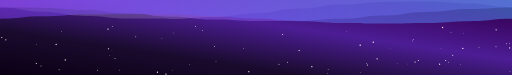
t = 0.00 s
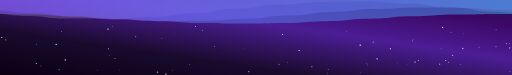
t = 1.67 s
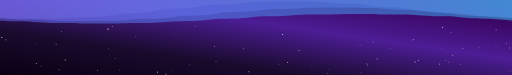
t = 3.33 s
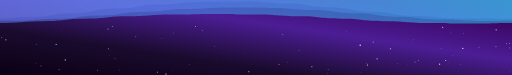
t = 5.00 s
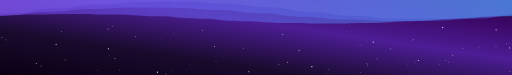
t = 6.67 s
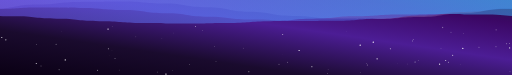
t = 8.33 s

The animated SVG that drew these frames (rendered in a browser with its animation timeline set to each time). Animation: 73 SMIL elements (animate=70,animateTransform=3); frames cover the first 8.33 s, repeats indefinitely.

<svg width="100%" viewBox="0 0 1500 220" xmlns="http://www.w3.org/2000/svg" preserveAspectRatio="none">
<defs>
  <linearGradient id="galaxyBg" x1="0%" y1="0%" x2="100%" y2="100%">
    <stop offset="0%" stop-color="#0a0014"/>
    <stop offset="30%" stop-color="#1a0b2e"/>
    <stop offset="60%" stop-color="#4c1d95"/>
    <stop offset="85%" stop-color="#3b0764"/>
    <stop offset="100%" stop-color="#1e1b4b"/>
  </linearGradient>
  <linearGradient id="waveA" x1="0%" y1="0%" x2="100%" y2="0%">
    <stop offset="0%" stop-color="#7C3AED" stop-opacity="0.55"/>
    <stop offset="100%" stop-color="#22D3EE" stop-opacity="0.55"/>
  </linearGradient>
  <linearGradient id="waveB" x1="0%" y1="0%" x2="100%" y2="0%">
    <stop offset="0%" stop-color="#a855f7" stop-opacity="0.45"/>
    <stop offset="100%" stop-color="#3B82F6" stop-opacity="0.45"/>
  </linearGradient>
  <linearGradient id="waveC" x1="0%" y1="0%" x2="100%" y2="0%">
    <stop offset="0%" stop-color="#ffffff" stop-opacity="0.15"/>
    <stop offset="100%" stop-color="#c4b5fd" stop-opacity="0.25"/>
  </linearGradient>
</defs>
  <g transform="translate(0,220) scale(1,-1)">
<rect x="0" y="0" width="1500" height="220" fill="url(#galaxyBg)"/>
<g><circle cx="959.1" cy="3.6" r="0.99" fill="#ffffff"><animate attributeName="opacity" values="0.15;1;0.15" dur="2.34s" begin="2.21s" repeatCount="indefinite"/></circle><circle cx="1015.0" cy="127.6" r="0.72" fill="#ffffff"><animate attributeName="opacity" values="0.15;1;0.15" dur="2.81s" begin="0.09s" repeatCount="indefinite"/></circle><circle cx="328.0" cy="72.3" r="0.64" fill="#ffffff"><animate attributeName="opacity" values="0.15;1;0.15" dur="2.28s" begin="1.95s" repeatCount="indefinite"/></circle><circle cx="817.4" cy="31.5" r="1.42" fill="#ffffff"><animate attributeName="opacity" values="0.15;1;0.15" dur="3.74s" begin="0.02s" repeatCount="indefinite"/></circle><circle cx="1208.7" cy="99.8" r="1.08" fill="#ffffff"><animate attributeName="opacity" values="0.15;1;0.15" dur="2.17s" begin="2.87s" repeatCount="indefinite"/></circle><circle cx="504.9" cy="13.3" r="0.74" fill="#ffffff"><animate attributeName="opacity" values="0.15;1;0.15" dur="3.83s" begin="1.81s" repeatCount="indefinite"/></circle><circle cx="1210.7" cy="104.4" r="1.35" fill="#ffffff"><animate attributeName="opacity" values="0.15;1;0.15" dur="4.14s" begin="1.14s" repeatCount="indefinite"/></circle><circle cx="828.1" cy="118.6" r="1.47" fill="#ffffff"><animate attributeName="opacity" values="0.15;1;0.15" dur="3.87s" begin="1.73s" repeatCount="indefinite"/></circle><circle cx="1056.9" cy="6.6" r="0.92" fill="#ffffff"><animate attributeName="opacity" values="0.15;1;0.15" dur="2.49s" begin="0.24s" repeatCount="indefinite"/></circle><circle cx="349.2" cy="14.4" r="0.99" fill="#ffffff"><animate attributeName="opacity" values="0.15;1;0.15" dur="3.33s" begin="1.09s" repeatCount="indefinite"/></circle><circle cx="555.3" cy="30.0" r="0.97" fill="#ffffff"><animate attributeName="opacity" values="0.15;1;0.15" dur="4.05s" begin="1.94s" repeatCount="indefinite"/></circle><circle cx="913.7" cy="24.5" r="1.62" fill="#ffffff"><animate attributeName="opacity" values="0.15;1;0.15" dur="2.19s" begin="1.14s" repeatCount="indefinite"/></circle><circle cx="1484.3" cy="91.5" r="1.38" fill="#ffffff"><animate attributeName="opacity" values="0.15;1;0.15" dur="3.44s" begin="2.53s" repeatCount="indefinite"/></circle><circle cx="1164.0" cy="32.8" r="0.64" fill="#ffffff"><animate attributeName="opacity" values="0.15;1;0.15" dur="2.56s" begin="0.8s" repeatCount="indefinite"/></circle><circle cx="316.5" cy="134.8" r="1.83" fill="#ffffff"><animate attributeName="opacity" values="0.15;1;0.15" dur="2.56s" begin="1.97s" repeatCount="indefinite"/></circle><circle cx="593.4" cy="130.8" r="1.24" fill="#ffffff"><animate attributeName="opacity" values="0.15;1;0.15" dur="2.44s" begin="0.74s" repeatCount="indefinite"/></circle><circle cx="842.1" cy="37.6" r="1.42" fill="#ffffff"><animate attributeName="opacity" values="0.15;1;0.15" dur="3.95s" begin="1.2s" repeatCount="indefinite"/></circle><circle cx="329.0" cy="142.6" r="1.31" fill="#ffffff"><animate attributeName="opacity" values="0.15;1;0.15" dur="2.02s" begin="0.14s" repeatCount="indefinite"/></circle><circle cx="164.5" cy="89.7" r="1.71" fill="#ffffff"><animate attributeName="opacity" values="0.15;1;0.15" dur="2.81s" begin="0.19s" repeatCount="indefinite"/></circle><circle cx="572.4" cy="142.4" r="1.34" fill="#ffffff"><animate attributeName="opacity" values="0.15;1;0.15" dur="4.13s" begin="2.58s" repeatCount="indefinite"/></circle><circle cx="17.2" cy="103.1" r="1.55" fill="#ffffff"><animate attributeName="opacity" values="0.15;1;0.15" dur="3.09s" begin="0.8s" repeatCount="indefinite"/></circle><circle cx="961.4" cy="16.0" r="1.21" fill="#ffffff"><animate attributeName="opacity" values="0.15;1;0.15" dur="2.89s" begin="2.86s" repeatCount="indefinite"/></circle><circle cx="1313.8" cy="37.7" r="1.3" fill="#ffffff"><animate attributeName="opacity" values="0.15;1;0.15" dur="2.23s" begin="2.74s" repeatCount="indefinite"/></circle><circle cx="1305.8" cy="42.7" r="1.49" fill="#ffffff"><animate attributeName="opacity" values="0.15;1;0.15" dur="3.26s" begin="0.46s" repeatCount="indefinite"/></circle><circle cx="1143.8" cy="77.1" r="1.69" fill="#ffffff"><animate attributeName="opacity" values="0.15;1;0.15" dur="3.07s" begin="0.0s" repeatCount="indefinite"/></circle><circle cx="486.2" cy="2.8" r="1.9" fill="#ffffff"><animate attributeName="opacity" values="0.15;1;0.15" dur="3.91s" begin="2.49s" repeatCount="indefinite"/></circle><circle cx="461.3" cy="8.3" r="1.83" fill="#ffffff"><animate attributeName="opacity" values="0.15;1;0.15" dur="4.07s" begin="0.26s" repeatCount="indefinite"/></circle><circle cx="729.0" cy="9.9" r="1.66" fill="#ffffff"><animate attributeName="opacity" values="0.15;1;0.15" dur="3.64s" begin="0.39s" repeatCount="indefinite"/></circle><circle cx="712.9" cy="78.6" r="0.97" fill="#ffffff"><animate attributeName="opacity" values="0.15;1;0.15" dur="3.89s" begin="1.27s" repeatCount="indefinite"/></circle><circle cx="317.7" cy="77.1" r="1.62" fill="#ffffff"><animate attributeName="opacity" values="0.15;1;0.15" dur="2.28s" begin="0.94s" repeatCount="indefinite"/></circle><circle cx="1492.7" cy="92.9" r="1.21" fill="#ffffff"><animate attributeName="opacity" values="0.15;1;0.15" dur="3.04s" begin="0.36s" repeatCount="indefinite"/></circle><circle cx="337.0" cy="48.3" r="1.42" fill="#ffffff"><animate attributeName="opacity" values="0.15;1;0.15" dur="2.35s" begin="0.66s" repeatCount="indefinite"/></circle><circle cx="106.5" cy="90.2" r="0.92" fill="#ffffff"><animate attributeName="opacity" values="0.15;1;0.15" dur="3.97s" begin="2.58s" repeatCount="indefinite"/></circle><circle cx="106.3" cy="34.0" r="1.54" fill="#ffffff"><animate attributeName="opacity" values="0.15;1;0.15" dur="2.31s" begin="0.4s" repeatCount="indefinite"/></circle><circle cx="1403.3" cy="81.7" r="1.26" fill="#ffffff"><animate attributeName="opacity" values="0.15;1;0.15" dur="3.68s" begin="2.42s" repeatCount="indefinite"/></circle><circle cx="285.6" cy="13.9" r="1.2" fill="#ffffff"><animate attributeName="opacity" values="0.15;1;0.15" dur="2.82s" begin="1.4s" repeatCount="indefinite"/></circle><circle cx="1093.6" cy="96.3" r="1.98" fill="#ffffff"><animate attributeName="opacity" values="0.15;1;0.15" dur="2.04s" begin="1.21s" repeatCount="indefinite"/></circle><circle cx="509.0" cy="123.2" r="0.95" fill="#ffffff"><animate attributeName="opacity" values="0.15;1;0.15" dur="2.26s" begin="1.35s" repeatCount="indefinite"/></circle><circle cx="632.8" cy="39.8" r="0.95" fill="#ffffff"><animate attributeName="opacity" values="0.15;1;0.15" dur="4.02s" begin="1.33s" repeatCount="indefinite"/></circle><circle cx="1292.0" cy="78.7" r="0.67" fill="#ffffff"><animate attributeName="opacity" values="0.15;1;0.15" dur="4.2s" begin="2.51s" repeatCount="indefinite"/></circle><circle cx="1453.5" cy="132.5" r="1.79" fill="#ffffff"><animate attributeName="opacity" values="0.15;1;0.15" dur="2.2s" begin="1.46s" repeatCount="indefinite"/></circle><circle cx="320.6" cy="57.3" r="0.68" fill="#ffffff"><animate attributeName="opacity" values="0.15;1;0.15" dur="2.71s" begin="2.96s" repeatCount="indefinite"/></circle><circle cx="397.8" cy="112.1" r="1.24" fill="#ffffff"><animate attributeName="opacity" values="0.15;1;0.15" dur="2.82s" begin="2.87s" repeatCount="indefinite"/></circle><circle cx="1493.1" cy="79.5" r="1.61" fill="#ffffff"><animate attributeName="opacity" values="0.15;1;0.15" dur="2.17s" begin="0.89s" repeatCount="indefinite"/></circle><circle cx="1453.1" cy="82.8" r="1.36" fill="#ffffff"><animate attributeName="opacity" values="0.15;1;0.15" dur="3.6s" begin="0.17s" repeatCount="indefinite"/></circle><circle cx="876.3" cy="71.9" r="1.79" fill="#ffffff"><animate attributeName="opacity" values="0.15;1;0.15" dur="2.18s" begin="2.88s" repeatCount="indefinite"/></circle><circle cx="120.2" cy="26.6" r="1.43" fill="#ffffff"><animate attributeName="opacity" values="0.15;1;0.15" dur="3.42s" begin="0.71s" repeatCount="indefinite"/></circle><circle cx="179.8" cy="127.3" r="0.94" fill="#ffffff"><animate attributeName="opacity" values="0.15;1;0.15" dur="3.23s" begin="1.86s" repeatCount="indefinite"/></circle><circle cx="628.8" cy="83.5" r="1.33" fill="#ffffff"><animate attributeName="opacity" values="0.15;1;0.15" dur="4.04s" begin="0.61s" repeatCount="indefinite"/></circle><circle cx="1074.3" cy="34.1" r="1.15" fill="#ffffff"><animate attributeName="opacity" values="0.15;1;0.15" dur="3.41s" begin="0.9s" repeatCount="indefinite"/></circle><circle cx="474.3" cy="107.5" r="0.7" fill="#ffffff"><animate attributeName="opacity" values="0.15;1;0.15" dur="2.9s" begin="3.0s" repeatCount="indefinite"/></circle><circle cx="1494.1" cy="10.5" r="0.9" fill="#ffffff"><animate attributeName="opacity" values="0.15;1;0.15" dur="2.44s" begin="2.8s" repeatCount="indefinite"/></circle><circle cx="1321.3" cy="125.7" r="1.12" fill="#ffffff"><animate attributeName="opacity" values="0.15;1;0.15" dur="2.18s" begin="2.5s" repeatCount="indefinite"/></circle><circle cx="1055.3" cy="87.5" r="1.98" fill="#ffffff"><animate attributeName="opacity" values="0.15;1;0.15" dur="3.37s" begin="0.02s" repeatCount="indefinite"/></circle><circle cx="1225.7" cy="42.8" r="1.53" fill="#ffffff"><animate attributeName="opacity" values="0.15;1;0.15" dur="4.05s" begin="0.4s" repeatCount="indefinite"/></circle><circle cx="173.1" cy="15.3" r="1.37" fill="#ffffff"><animate attributeName="opacity" values="0.15;1;0.15" dur="2.45s" begin="1.81s" repeatCount="indefinite"/></circle><circle cx="1076.4" cy="29.1" r="1.49" fill="#ffffff"><animate attributeName="opacity" values="0.15;1;0.15" dur="2.43s" begin="1.47s" repeatCount="indefinite"/></circle><circle cx="1358.0" cy="121.0" r="0.73" fill="#ffffff"><animate attributeName="opacity" values="0.15;1;0.15" dur="2.82s" begin="0.83s" repeatCount="indefinite"/></circle><circle cx="5.3" cy="110.3" r="1.49" fill="#ffffff"><animate attributeName="opacity" values="0.15;1;0.15" dur="2.43s" begin="2.22s" repeatCount="indefinite"/></circle><circle cx="827.5" cy="61.2" r="0.61" fill="#ffffff"><animate attributeName="opacity" values="0.15;1;0.15" dur="1.98s" begin="2.65s" repeatCount="indefinite"/></circle><circle cx="1355.9" cy="78.0" r="1.77" fill="#ffffff"><animate attributeName="opacity" values="0.15;1;0.15" dur="3.2s" begin="0.44s" repeatCount="indefinite"/></circle><circle cx="191.2" cy="44.1" r="1.86" fill="#ffffff"><animate attributeName="opacity" values="0.15;1;0.15" dur="3.71s" begin="2.58s" repeatCount="indefinite"/></circle><circle cx="1348.4" cy="30.0" r="0.95" fill="#ffffff"><animate attributeName="opacity" values="0.15;1;0.15" dur="2.05s" begin="2.34s" repeatCount="indefinite"/></circle><circle cx="1326.2" cy="58.1" r="1.47" fill="#ffffff"><animate attributeName="opacity" values="0.15;1;0.15" dur="2.17s" begin="2.79s" repeatCount="indefinite"/></circle><circle cx="1296.9" cy="139.6" r="1.74" fill="#ffffff"><animate attributeName="opacity" values="0.15;1;0.15" dur="3.92s" begin="0.07s" repeatCount="indefinite"/></circle><circle cx="1104.8" cy="47.5" r="1.9" fill="#ffffff"><animate attributeName="opacity" values="0.15;1;0.15" dur="3.73s" begin="2.59s" repeatCount="indefinite"/></circle><circle cx="1216.1" cy="38.2" r="1.7" fill="#ffffff"><animate attributeName="opacity" values="0.15;1;0.15" dur="2.06s" begin="2.62s" repeatCount="indefinite"/></circle><circle cx="1287.9" cy="31.8" r="1.74" fill="#ffffff"><animate attributeName="opacity" values="0.15;1;0.15" dur="2.9s" begin="0.92s" repeatCount="indefinite"/></circle><circle cx="1193.0" cy="32.5" r="0.63" fill="#ffffff"><animate attributeName="opacity" values="0.15;1;0.15" dur="2.26s" begin="0.98s" repeatCount="indefinite"/></circle><circle cx="1296.5" cy="138.3" r="0.99" fill="#ffffff"><animate attributeName="opacity" values="0.15;1;0.15" dur="3.34s" begin="1.2s" repeatCount="indefinite"/></circle></g>
<g>
  <path d="M0,270 L0,198.70969190405353 C62.5,198.70969190405353 62.5,185.29392401935345 125,185.29392401935345 C187.5,185.29392401935345 187.5,173.13914539318714 250,173.13914539318714 C312.5,173.13914539318714 312.5,165.50221914261488 375,165.50221914261488 C437.5,165.50221914261488 437.5,164.4294534891336 500,164.4294534891336 C562.5,164.4294534891336 562.5,170.20829512326142 625,170.20829512326142 C687.5,170.20829512326142 687.5,181.29030809594647 750,181.29030809594647 C812.5,181.29030809594647 812.5,194.70607598064655 875,194.70607598064655 C937.5,194.70607598064655 937.5,206.86085460681286 1000,206.86085460681286 C1062.5,206.86085460681286 1062.5,214.49778085738512 1125,214.49778085738512 C1187.5,214.49778085738512 1187.5,215.5705465108664 1250,215.5705465108664 C1312.5,215.5705465108664 1312.5,209.79170487673858 1375,209.79170487673858 C1437.5,209.79170487673858 1437.5,198.70969190405353 1500,198.70969190405353 C1562.5,198.70969190405353 1562.5,185.29392401935345 1625,185.29392401935345 C1687.5,185.29392401935345 1687.5,173.13914539318714 1750,173.13914539318714 C1812.5,173.13914539318714 1812.5,165.5022191426149 1875,165.5022191426149 C1937.5,165.5022191426149 1937.5,164.4294534891336 2000,164.4294534891336 C2062.5,164.4294534891336 2062.5,170.20829512326145 2125,170.20829512326145 C2187.5,170.20829512326145 2187.5,181.29030809594647 2250,181.29030809594647 C2312.5,181.29030809594647 2312.5,194.70607598064655 2375,194.70607598064655 C2437.5,194.70607598064655 2437.5,206.86085460681284 2500,206.86085460681284 C2562.5,206.86085460681284 2562.5,214.4977808573851 2625,214.4977808573851 C2687.5,214.4977808573851 2687.5,215.5705465108664 2750,215.5705465108664 C2812.5,215.5705465108664 2812.5,209.79170487673855 2875,209.79170487673855 C2937.5,209.79170487673855 2937.5,198.70969190405353 3000,198.70969190405353 L3000,270 Z" fill="url(#waveC)">
    <animateTransform attributeName="transform" type="translate" from="0 0" to="-1500 0" dur="14s" repeatCount="indefinite"/>
  </path>
  <path d="M0,270 L0,197.7089945997692 C62.5,197.7089945997692 62.5,196.76816143545287 125,196.76816143545287 C187.5,196.76816143545287 187.5,190.79841457108998 250,190.79841457108998 C312.5,190.79841457108998 312.5,181.39934285800481 375,181.39934285800481 C437.5,181.39934285800481 437.5,171.08941997132078 500,171.08941997132078 C562.5,171.08941997132078 562.5,162.63118142255198 625,162.63118142255198 C687.5,162.63118142255198 687.5,158.2910054002308 750,158.2910054002308 C812.5,158.2910054002308 812.5,159.23183856454713 875,159.23183856454713 C937.5,159.23183856454713 937.5,165.20158542891002 1000,165.20158542891002 C1062.5,165.20158542891002 1062.5,174.60065714199519 1125,174.60065714199519 C1187.5,174.60065714199519 1187.5,184.91058002867922 1250,184.91058002867922 C1312.5,184.91058002867922 1312.5,193.36881857744802 1375,193.36881857744802 C1437.5,193.36881857744802 1437.5,197.7089945997692 1500,197.7089945997692 C1562.5,197.7089945997692 1562.5,196.76816143545287 1625,196.76816143545287 C1687.5,196.76816143545287 1687.5,190.79841457108995 1750,190.79841457108995 C1812.5,190.79841457108995 1812.5,181.39934285800481 1875,181.39934285800481 C1937.5,181.39934285800481 1937.5,171.08941997132078 2000,171.08941997132078 C2062.5,171.08941997132078 2062.5,162.63118142255195 2125,162.63118142255195 C2187.5,162.63118142255195 2187.5,158.2910054002308 2250,158.2910054002308 C2312.5,158.2910054002308 2312.5,159.23183856454713 2375,159.23183856454713 C2437.5,159.23183856454713 2437.5,165.20158542891005 2500,165.20158542891005 C2562.5,165.20158542891005 2562.5,174.60065714199519 2625,174.60065714199519 C2687.5,174.60065714199519 2687.5,184.91058002867922 2750,184.91058002867922 C2812.5,184.91058002867922 2812.5,193.36881857744805 2875,193.36881857744805 C2937.5,193.36881857744805 2937.5,197.7089945997692 3000,197.7089945997692 L3000,270 Z" fill="url(#waveB)">
    <animateTransform attributeName="transform" type="translate" from="0 0" to="-1500 0" dur="9s" repeatCount="indefinite"/>
  </path>
  <path d="M0,270 L0,165.0 C62.5,165.0 62.5,172.0 125,172.0 C187.5,172.0 187.5,177.12435565298213 250,177.12435565298213 C312.5,177.12435565298213 312.5,179.0 375,179.0 C437.5,179.0 437.5,177.12435565298213 500,177.12435565298213 C562.5,177.12435565298213 562.5,172.0 625,172.0 C687.5,172.0 687.5,165.0 750,165.0 C812.5,165.0 812.5,158.0 875,158.0 C937.5,158.0 937.5,152.87564434701787 1000,152.87564434701787 C1062.5,152.87564434701787 1062.5,151.0 1125,151.0 C1187.5,151.0 1187.5,152.87564434701787 1250,152.87564434701787 C1312.5,152.87564434701787 1312.5,158.0 1375,158.0 C1437.5,158.0 1437.5,165.0 1500,165.0 C1562.5,165.0 1562.5,172.0 1625,172.0 C1687.5,172.0 1687.5,177.12435565298213 1750,177.12435565298213 C1812.5,177.12435565298213 1812.5,179.0 1875,179.0 C1937.5,179.0 1937.5,177.12435565298216 2000,177.12435565298216 C2062.5,177.12435565298216 2062.5,172.0 2125,172.0 C2187.5,172.0 2187.5,165.0 2250,165.0 C2312.5,165.0 2312.5,158.0 2375,158.0 C2437.5,158.0 2437.5,152.87564434701787 2500,152.87564434701787 C2562.5,152.87564434701787 2562.5,151.0 2625,151.0 C2687.5,151.0 2687.5,152.87564434701784 2750,152.87564434701784 C2812.5,152.87564434701784 2812.5,158.0 2875,158.0 C2937.5,158.0 2937.5,165.0 3000,165.0 L3000,270 Z" fill="url(#waveA)">
    <animateTransform attributeName="transform" type="translate" from="0 0" to="-1500 0" dur="6s" repeatCount="indefinite"/>
  </path>
</g>
  </g>
</svg>
